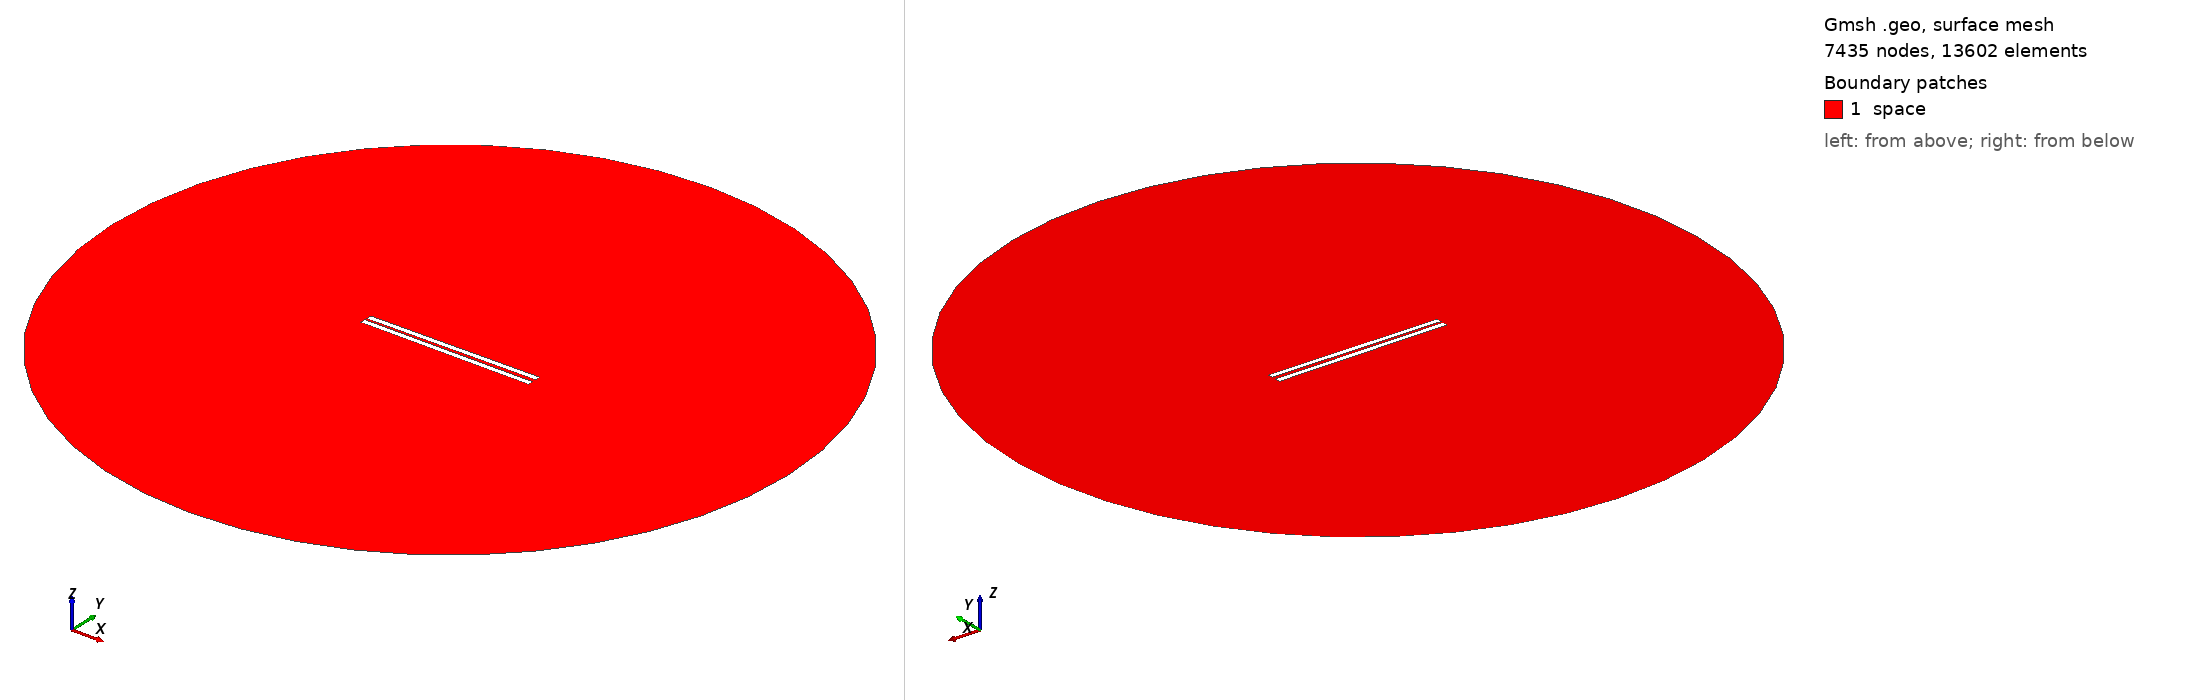

Gmsh geometry script, surface-meshed: 7435 nodes, 13602 surface elements. Boundary patches (legend numbers): 1 space. Left view from above one corner, right view from below the opposite corner. Legend entries are the model's physical surfaces. The drawing asked Gmsh for element sizes between 1% and 20% of the model's largest extent; the script's own settings can give other sizes.

=== 533.geo (drawn) ===
// Set the geometry kernel
SetFactory("OpenCASCADE");

//---------------------------------------
// Rectangles
//---------------------------------------

// Rectangle 1 (top)
Point(1) = {-49.62222222222222, 0.9166666666666666, 0, 1.0};
Point(2) = {49.62222222222222, 0.9166666666666666, 0, 1.0};
Point(3) = {49.62222222222222, 4.161111111111111, 0, 1.0};
Point(4) = {-49.62222222222222, 4.161111111111111, 0, 1.0};

Line(1) = {1, 2};
Line(2) = {2, 3};
Line(3) = {3, 4};
Line(4) = {4, 1};

Line Loop(1) = {1, 2, 3, 4};
Plane Surface(1) = {1};

Rotate { {0, 0, 1}, {0,  0.9166666666666666,  0}, 0.01 } {
  Surface{1};
}

// Rectangle 2 (bottom)
Point(5) = {-49.62222222222222, -0.9166666666666666, 0, 1.0};
Point(6) = {49.62222222222222, -0.9166666666666666, 0, 1.0};
Point(7) = {49.62222222222222, -4.161111111111111, 0, 1.0};
Point(8) = {-49.62222222222222, -4.161111111111111, 0, 1.0};

Line(5) = {5, 6};
Line(6) = {6, 7};
Line(7) = {7, 8};
Line(8) = {8, 5};

Line Loop(2) = {5, 6, 7, 8};
Plane Surface(2) = {2}; 


//---------------------------------------
// Circle
//---------------------------------------

// Define points
Point(9) = {0, 0, 0};        // Center
Point(10) = {200, 0, 0};     // Start point
Point(11) = {0, 200, 0};     // 90 degrees
Point(12) = {-200, 0, 0};    // 180 degrees
Point(13) = {0, -200, 0};    // 270 degrees

// Define circle arcs (each needs start, center, end)
Circle(9) = {10, 9, 11};
Circle(10) = {11, 9, 12};
Circle(11) = {12, 9, 13};
Circle(12) = {13, 9, 10};

// Define curve loop and surface if needed
Curve Loop(3) = {9, 10, 11, 12};
Surface(3) = {3};

//---------------------------------------
// Define Physical Groups
//---------------------------------------                

//--- Physical Curves
// Physical groups for boundaries
Physical Line("force_segment", 10) = {1};
Physical Line("upper_plate", 11) = {2, 3, 4};
Physical Line("lower_plate", 12) = {5, 6, 7, 8};
Physical Line("boundary", 20) = {9, 10, 11, 12};

// Subtract Rectangles from Circle
BooleanDifference{ Surface{3}; Delete; }{ Surface{1}; Surface{2}; Delete; }
//--- Physical Surfaces
Physical Surface("space", 30) = {3};


//---------------------------------------
// Fine mesh near the plates
//--------------------------------------- 

// Define a distance field for mesh refinement
Field[1] = Distance;
Field[1].CurvesList = {1, 2, 3, 4, 5, 6, 7, 8};  // Rectangle curves
Field[1].NumPointsPerCurve = 200;

c = 0.3;
// Define threshold field to control mesh size based on distance to attractor
Field[2] = Threshold;
Field[2].IField = 1;
Field[2].LcMin = c; // Minimum element size near the attractor
Field[2].LcMax = 100*c;  // Maximum element size away from the attractor
Field[2].DistMin = 0.01;
Field[2].DistMax = 40;

Background Field = 2;

//---------------------------------------
// 6. Generate the Mesh
//---------------------------------------
Mesh 2;  // 2D mesh generation
